The GitHub repository jejuchild/MarsLab contains a labelled image folder "marsortho-i2i" with 2 categories: HiRISE, Mastcam. Examples follow, each with its label.

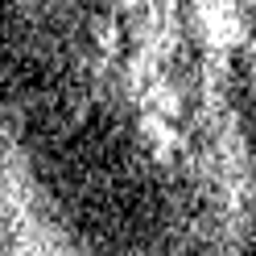
Label: HiRISE

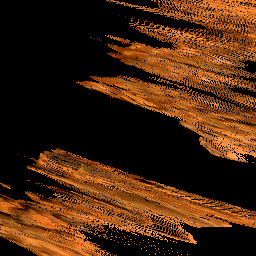
Label: Mastcam

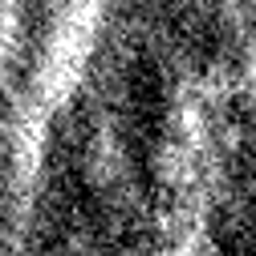
Label: HiRISE

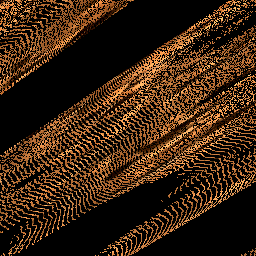
Label: Mastcam

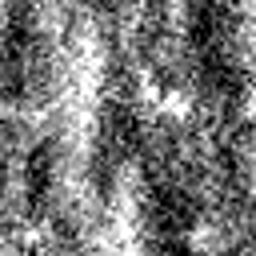
Label: HiRISE

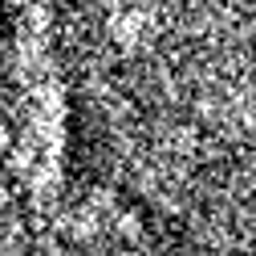
Label: HiRISE
